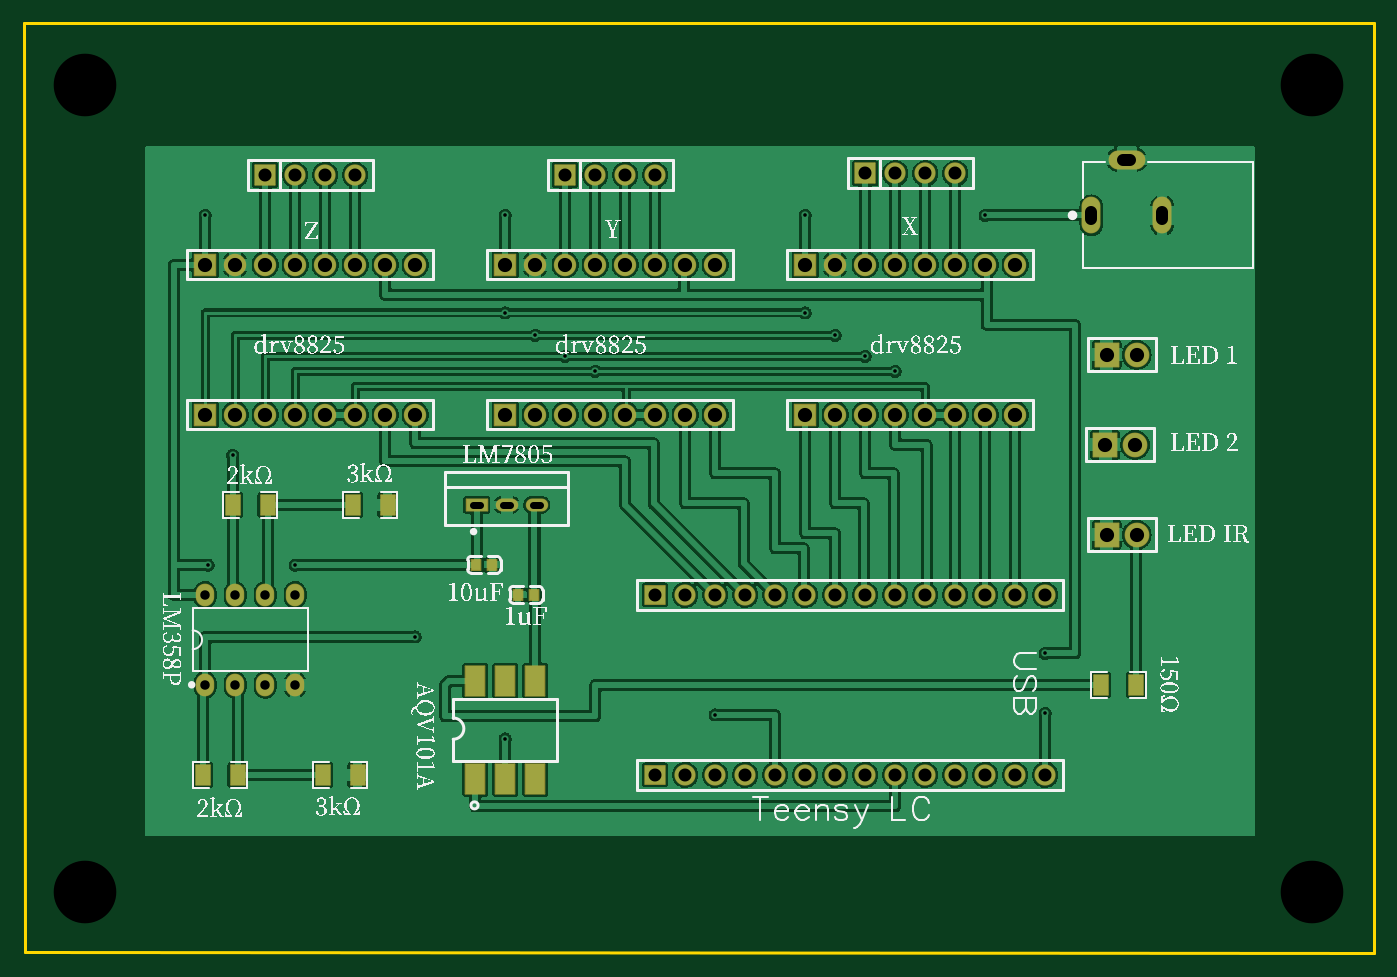
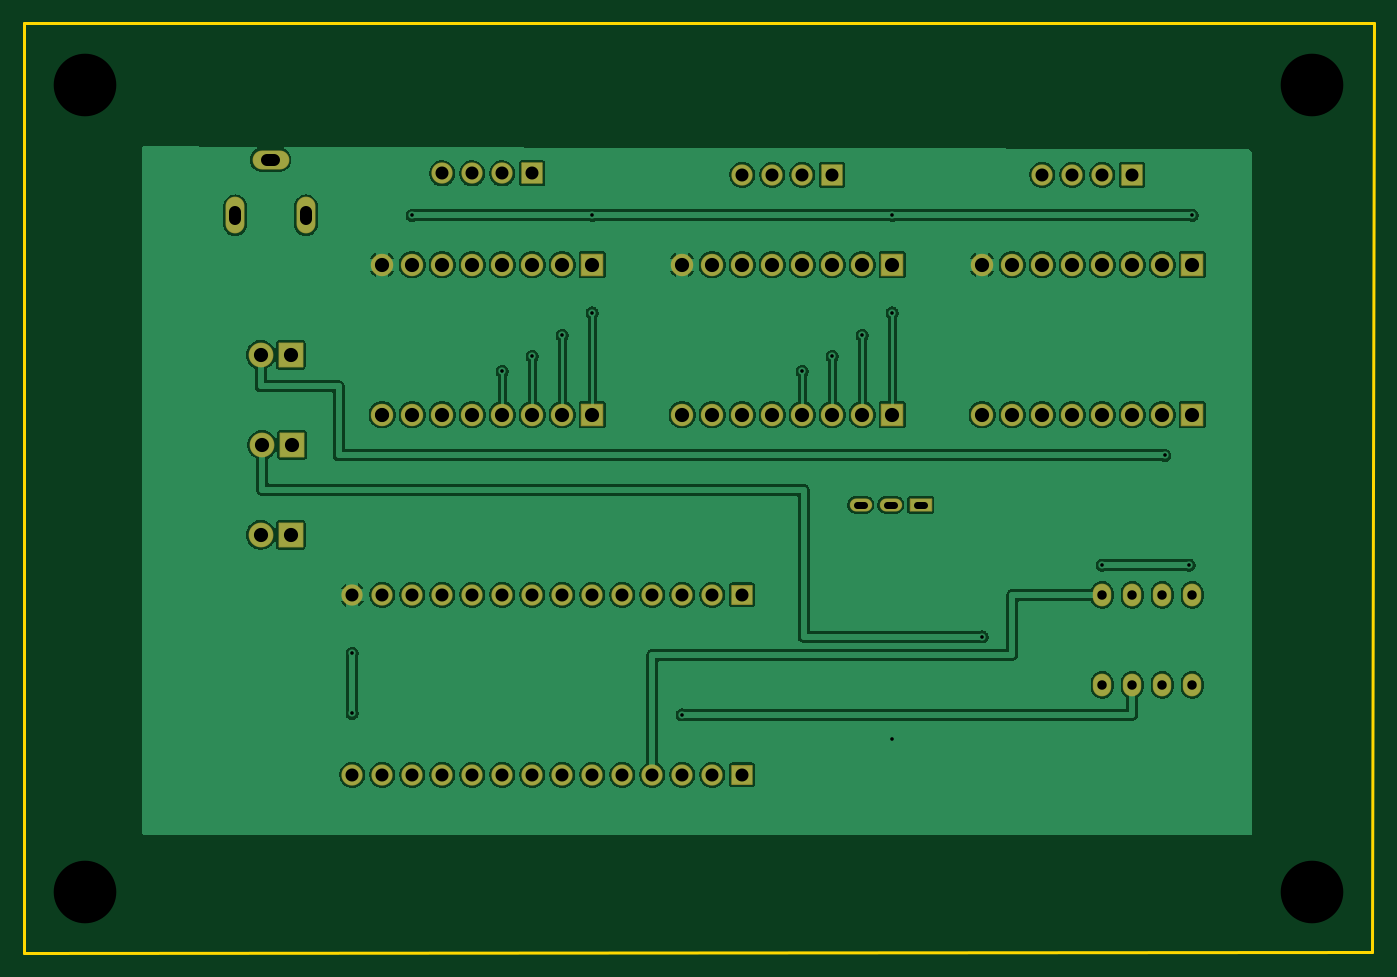
Circuit board: 10 layer files. Board 114.3 x 78.7 mm.
- drill: Drill_NPTH_Through.DRL (326 bytes)
- drill: Drill_PTH_Through.DRL (2161 bytes)
- drill: Drill_PTH_Through_Via.DRL (565 bytes)
- outline: Gerber_BoardOutlineLayer.GKO (498 bytes)
- bottom_copper: Gerber_BottomLayer.GBL (128629 bytes)
- bottom_mask: Gerber_BottomSolderMaskLayer.GBS (4033 bytes)
- top_copper: Gerber_TopLayer.GTL (164664 bytes)
- paste: Gerber_TopPasteMaskLayer.GTP (4203 bytes)
- top_silk: Gerber_TopSilkscreenLayer.GTO (122941 bytes)
- top_mask: Gerber_TopSolderMaskLayer.GTS (4800 bytes)

=== drill: Drill_NPTH_Through.DRL ===
M48
METRIC,LZ,000.000
;FILE_FORMAT=3:3
;TYPE=NON_PLATED
;Layer: NPTH_Through
;EasyEDA v6.5.23, 2023-05-22 12:01:23
;2ef3873b6a8849e1a700537b5c5aa0b8,043974f40ccd47e6b80d377579d0ea0a,10
;Gerber Generator version 0.2
;Holesize 1 = 5.301 mm
T01C5.301
%
G05
G90
T01
X010270Y005190
X010270Y073550
X114190Y073550
X114190Y005190
M30

=== drill: Drill_PTH_Through.DRL ===
M48
METRIC,LZ,000.000
;FILE_FORMAT=3:3
;TYPE=PLATED
;Layer: PTH_Through
;EasyEDA v6.5.23, 2023-05-22 12:01:23
;2ef3873b6a8849e1a700537b5c5aa0b8,043974f40ccd47e6b80d377579d0ea0a,10
;Gerber Generator version 0.2
;Holesize 1 = 0.600 mm
T01C0.600
;Holesize 2 = 0.800 mm
T02C0.800
;Holesize 3 = 1.000 mm
T03C1.000
;Holesize 4 = 1.101 mm
T04C1.101
;Holesize 5 = 1.200 mm
T05C1.200
%
G05
G90
T01
X045674Y037973G85X046274Y037973
X048214Y037973G85X048814Y037973
X043134Y037973G85X043734Y037973
T02
X020447Y022733
X022987Y022733
X025527Y022733
X028067Y022733
X020447Y030353
X022987Y030353
X025527Y030353
X028067Y030353
T03
X095481Y062184G85X095481Y062784
X101481Y062184G85X101481Y062784
X098181Y067184G85X098781Y067184
T04
X091567Y015113
X089027Y015113
X086487Y015113
X083947Y015113
X081407Y015113
X078867Y015113
X076327Y015113
X073787Y015113
X071247Y015113
X068707Y015113
X066167Y015113
X063627Y015113
X061087Y015113
X058547Y015113
X091567Y030353
X089027Y030353
X086487Y030353
X083947Y030353
X081407Y030353
X078867Y030353
X076327Y030353
X073787Y030353
X071247Y030353
X068707Y030353
X066167Y030353
X063627Y030353
X061087Y030353
X058547Y030353
X025527Y065913
X028067Y065913
X030607Y065913
X033147Y065913
X050927Y065913
X053467Y065913
X056007Y065913
X058547Y065913
X076327Y066040
X078867Y066040
X081407Y066040
X083947Y066040
X089027Y045593
X089027Y045593
T05
X020447Y045593
X022987Y045593
X025527Y045593
X028067Y045593
X030607Y045593
X033147Y045593
X035687Y045593
X038227Y045593
X020447Y058293
X022987Y058293
X025527Y058293
X028067Y058293
X030607Y058293
X033147Y058293
X035687Y058293
X038227Y058293
X045847Y045593
X048387Y045593
X050927Y045593
X053467Y045593
X056007Y045593
X058547Y045593
X061087Y045593
X063627Y045593
X045847Y058293
X048387Y058293
X050927Y058293
X053467Y058293
X056007Y058293
X058547Y058293
X061087Y058293
X063627Y058293
X071247Y045593
X073787Y045593
X076327Y045593
X078867Y045593
X081407Y045593
X083947Y045593
X086487Y045593
X089027Y045593
X071247Y058293
X073787Y058293
X076327Y058293
X078867Y058293
X081407Y058293
X083947Y058293
X086487Y058293
X089027Y058293
X096774Y050673
X099314Y050673
X096774Y035433
X099314Y035433
X096647Y043053
X099187Y043053
M30

=== drill: Drill_PTH_Through_Via.DRL ===
M48
METRIC,LZ,000.000
;FILE_FORMAT=3:3
;TYPE=PLATED
;Layer: PTH_Through_Via
;EasyEDA v6.5.23, 2023-05-22 12:01:23
;2ef3873b6a8849e1a700537b5c5aa0b8,043974f40ccd47e6b80d377579d0ea0a,10
;Gerber Generator version 0.2
;Holesize 1 = 0.305 mm
T01C0.305
%
G05
G90
T01
X086487Y062484
X071247Y062484
X045847Y062484
X020447Y062484
X063627Y020193
X022778Y042164
X038227Y026797
X091567Y020320
X091567Y025400
X045847Y018161
X050927Y050546
X076327Y050546
X020701Y032860
X028067Y032860
X045847Y054229
X071247Y054229
X048387Y052324
X073787Y052324
X053467Y049276
X078867Y049276
M30

=== outline: Gerber_BoardOutlineLayer.GKO ===
G04 Layer: BoardOutlineLayer*
G04 EasyEDA v6.5.23, 2023-05-22 12:01:23*
G04 2ef3873b6a8849e1a700537b5c5aa0b8,043974f40ccd47e6b80d377579d0ea0a,10*
G04 Gerber Generator version 0.2*
G04 Scale: 100 percent, Rotated: No, Reflected: No *
G04 Dimensions in millimeters *
G04 leading zeros omitted , absolute positions ,4 integer and 5 decimal *
%FSLAX45Y45*%
%MOMM*%

%ADD10C,0.2540*%
D10*
X508000Y7874000D02*
G01*
X11937977Y7874000D01*
X11937977Y0D01*
X520700Y12700D01*
X508000Y7873984D01*

%LPD*%
M02*

=== bottom_copper: Gerber_BottomLayer.GBL (128629 bytes, source omitted) ===
=== bottom_mask: Gerber_BottomSolderMaskLayer.GBS ===
G04 Layer: BottomSolderMaskLayer*
G04 EasyEDA v6.5.23, 2023-05-22 12:01:23*
G04 2ef3873b6a8849e1a700537b5c5aa0b8,043974f40ccd47e6b80d377579d0ea0a,10*
G04 Gerber Generator version 0.2*
G04 Scale: 100 percent, Rotated: No, Reflected: No *
G04 Dimensions in millimeters *
G04 leading zeros omitted , absolute positions ,4 integer and 5 decimal *
%FSLAX45Y45*%
%MOMM*%

%AMMACRO1*1,1,$1,$2,$3*1,1,$1,$4,$5*1,1,$1,0-$2,0-$3*1,1,$1,0-$4,0-$5*20,1,$1,$2,$3,$4,$5,0*20,1,$1,$4,$5,0-$2,0-$3,0*20,1,$1,0-$2,0-$3,0-$4,0-$5,0*20,1,$1,0-$4,0-$5,$2,$3,0*4,1,4,$2,$3,$4,$5,0-$2,0-$3,0-$4,0-$5,$2,$3,0*%
%ADD10O,1.609598X3.1175960000000003*%
%ADD11O,3.1175960000000003X1.609598*%
%ADD12O,1.9015963999999999X1.1015979999999999*%
%ADD13MACRO1,0.1016X-0.9X0.5X0.9X0.5*%
%ADD14O,1.561592X1.92659*%
%ADD15C,1.8016*%
%ADD16MACRO1,0.1016X-0.85X0.7874X0.85X0.7874*%
%ADD17MACRO1,0.1016X-0.9X0.9X0.9X0.9*%
%ADD18C,1.9016*%
%ADD19MACRO1,0.1016X-1X1X1X1*%
%ADD20C,2.1016*%
%ADD21MACRO1,0.1016X-0.85X0.85X0.85X0.85*%

%LPD*%
D10*
G01*
X9548088Y6248400D03*
G01*
X10148087Y6248400D03*
D11*
G01*
X9848113Y6718401D03*
D12*
G01*
X4597400Y3797300D03*
G01*
X4851400Y3797300D03*
D13*
G01*
X4343400Y3797300D03*
D14*
G01*
X2044700Y2273300D03*
G01*
X2298700Y2273300D03*
G01*
X2552700Y2273300D03*
G01*
X2806700Y2273300D03*
G01*
X2044700Y3035300D03*
G01*
X2298700Y3035300D03*
G01*
X2552700Y3035300D03*
G01*
X2806700Y3035300D03*
D15*
G01*
X9156700Y1511300D03*
G01*
X8902700Y1511300D03*
G01*
X8648700Y1511300D03*
G01*
X8394700Y1511300D03*
G01*
X8140700Y1511300D03*
G01*
X7886700Y1511300D03*
G01*
X7632700Y1511300D03*
G01*
X7378700Y1511300D03*
G01*
X7124700Y1511300D03*
G01*
X6870700Y1511300D03*
G01*
X6616700Y1511300D03*
G01*
X6362700Y1511300D03*
G01*
X6108700Y1511300D03*
D16*
G01*
X5854700Y1511300D03*
D15*
G01*
X9156700Y3035300D03*
G01*
X8902700Y3035300D03*
G01*
X8648700Y3035300D03*
G01*
X8394700Y3035300D03*
G01*
X8140700Y3035300D03*
G01*
X7886700Y3035300D03*
G01*
X7632700Y3035300D03*
G01*
X7378700Y3035300D03*
G01*
X7124700Y3035300D03*
G01*
X6870700Y3035300D03*
G01*
X6616700Y3035300D03*
G01*
X6362700Y3035300D03*
G01*
X6108700Y3035300D03*
D16*
G01*
X5854700Y3035300D03*
D17*
G01*
X2044700Y4559300D03*
D18*
G01*
X2298700Y4559300D03*
G01*
X2552700Y4559300D03*
G01*
X2806700Y4559300D03*
G01*
X3060700Y4559300D03*
G01*
X3314700Y4559300D03*
G01*
X3568700Y4559300D03*
G01*
X3822700Y4559300D03*
D17*
G01*
X2044700Y5829300D03*
D18*
G01*
X2298700Y5829300D03*
G01*
X2552700Y5829300D03*
G01*
X2806700Y5829300D03*
G01*
X3060700Y5829300D03*
G01*
X3314700Y5829300D03*
G01*
X3568700Y5829300D03*
G01*
X3822700Y5829300D03*
D17*
G01*
X4584700Y4559300D03*
D18*
G01*
X4838700Y4559300D03*
G01*
X5092700Y4559300D03*
G01*
X5346700Y4559300D03*
G01*
X5600700Y4559300D03*
G01*
X5854700Y4559300D03*
G01*
X6108700Y4559300D03*
G01*
X6362700Y4559300D03*
D17*
G01*
X4584700Y5829300D03*
D18*
G01*
X4838700Y5829300D03*
G01*
X5092700Y5829300D03*
G01*
X5346700Y5829300D03*
G01*
X5600700Y5829300D03*
G01*
X5854700Y5829300D03*
G01*
X6108700Y5829300D03*
G01*
X6362700Y5829300D03*
D17*
G01*
X7124700Y4559300D03*
D18*
G01*
X7378700Y4559300D03*
G01*
X7632700Y4559300D03*
G01*
X7886700Y4559300D03*
G01*
X8140700Y4559300D03*
G01*
X8394700Y4559300D03*
G01*
X8648700Y4559300D03*
G01*
X8902700Y4559300D03*
D17*
G01*
X7124700Y5829300D03*
D18*
G01*
X7378700Y5829300D03*
G01*
X7632700Y5829300D03*
G01*
X7886700Y5829300D03*
G01*
X8140700Y5829300D03*
G01*
X8394700Y5829300D03*
G01*
X8648700Y5829300D03*
G01*
X8902700Y5829300D03*
D19*
G01*
X9677400Y5067300D03*
D20*
G01*
X9931400Y5067300D03*
D21*
G01*
X2552700Y6591300D03*
D15*
G01*
X2806700Y6591300D03*
G01*
X3060700Y6591300D03*
G01*
X3314700Y6591300D03*
D21*
G01*
X5092700Y6591300D03*
D15*
G01*
X5346700Y6591300D03*
G01*
X5600700Y6591300D03*
G01*
X5854700Y6591300D03*
D21*
G01*
X7632700Y6604000D03*
D15*
G01*
X7886700Y6604000D03*
G01*
X8140700Y6604000D03*
G01*
X8394700Y6604000D03*
D19*
G01*
X9677400Y3543300D03*
D20*
G01*
X9931400Y3543300D03*
D19*
G01*
X9664700Y4305300D03*
D20*
G01*
X9918700Y4305300D03*
D15*
G01*
X8902700Y4559300D03*
G01*
X8902700Y4559300D03*
M02*

=== top_copper: Gerber_TopLayer.GTL (164664 bytes, source omitted) ===
=== paste: Gerber_TopPasteMaskLayer.GTP ===
G04 Layer: TopPasteMaskLayer*
G04 EasyEDA v6.5.23, 2023-05-22 12:01:23*
G04 2ef3873b6a8849e1a700537b5c5aa0b8,043974f40ccd47e6b80d377579d0ea0a,10*
G04 Gerber Generator version 0.2*
G04 Scale: 100 percent, Rotated: No, Reflected: No *
G04 Dimensions in millimeters *
G04 leading zeros omitted , absolute positions ,4 integer and 5 decimal *
%FSLAX45Y45*%
%MOMM*%

%ADD10R,0.8000X0.9000*%
%ADD11R,1.6500X2.5400*%

%LPD*%
G36*
X9876485Y2358339D02*
G01*
X9866477Y2348331D01*
X9866477Y2312212D01*
X9876485Y2302205D01*
X9897567Y2302205D01*
X9907574Y2292197D01*
X9907574Y2254402D01*
X9897567Y2244394D01*
X9876485Y2244394D01*
X9866477Y2234387D01*
X9866477Y2198268D01*
X9876485Y2188260D01*
X9977272Y2188260D01*
X9987229Y2198268D01*
X9987229Y2348331D01*
X9977272Y2358339D01*
G37*
G36*
X9580727Y2358339D02*
G01*
X9570770Y2348331D01*
X9570770Y2198268D01*
X9580727Y2188260D01*
X9681514Y2188260D01*
X9691522Y2198268D01*
X9691522Y2234387D01*
X9681514Y2244394D01*
X9660432Y2244394D01*
X9650425Y2254402D01*
X9650425Y2292197D01*
X9660432Y2302205D01*
X9681514Y2302205D01*
X9691522Y2312212D01*
X9691522Y2348331D01*
X9681514Y2358339D01*
G37*
G36*
X3285185Y1596339D02*
G01*
X3275177Y1586331D01*
X3275177Y1550212D01*
X3285185Y1540205D01*
X3306267Y1540205D01*
X3316274Y1530197D01*
X3316274Y1492402D01*
X3306267Y1482394D01*
X3285185Y1482394D01*
X3275177Y1472387D01*
X3275177Y1436268D01*
X3285185Y1426260D01*
X3385972Y1426260D01*
X3395929Y1436268D01*
X3395929Y1586331D01*
X3385972Y1596339D01*
G37*
G36*
X2989427Y1596339D02*
G01*
X2979470Y1586331D01*
X2979470Y1436268D01*
X2989427Y1426260D01*
X3090214Y1426260D01*
X3100222Y1436268D01*
X3100222Y1472387D01*
X3090214Y1482394D01*
X3069132Y1482394D01*
X3059125Y1492402D01*
X3059125Y1530197D01*
X3069132Y1540205D01*
X3090214Y1540205D01*
X3100222Y1550212D01*
X3100222Y1586331D01*
X3090214Y1596339D01*
G37*
G36*
X3539185Y3882339D02*
G01*
X3529177Y3872331D01*
X3529177Y3836212D01*
X3539185Y3826205D01*
X3560267Y3826205D01*
X3570274Y3816197D01*
X3570274Y3778402D01*
X3560267Y3768394D01*
X3539185Y3768394D01*
X3529177Y3758387D01*
X3529177Y3722268D01*
X3539185Y3712260D01*
X3639972Y3712260D01*
X3649929Y3722268D01*
X3649929Y3872331D01*
X3639972Y3882339D01*
G37*
G36*
X3243427Y3882339D02*
G01*
X3233470Y3872331D01*
X3233470Y3722268D01*
X3243427Y3712260D01*
X3344214Y3712260D01*
X3354222Y3722268D01*
X3354222Y3758387D01*
X3344214Y3768394D01*
X3323132Y3768394D01*
X3313125Y3778402D01*
X3313125Y3816197D01*
X3323132Y3826205D01*
X3344214Y3826205D01*
X3354222Y3836212D01*
X3354222Y3872331D01*
X3344214Y3882339D01*
G37*
G36*
X2269185Y1596339D02*
G01*
X2259177Y1586331D01*
X2259177Y1550212D01*
X2269185Y1540205D01*
X2290267Y1540205D01*
X2300274Y1530197D01*
X2300274Y1492402D01*
X2290267Y1482394D01*
X2269185Y1482394D01*
X2259177Y1472387D01*
X2259177Y1436268D01*
X2269185Y1426260D01*
X2369972Y1426260D01*
X2379929Y1436268D01*
X2379929Y1586331D01*
X2369972Y1596339D01*
G37*
G36*
X1973427Y1596339D02*
G01*
X1963470Y1586331D01*
X1963470Y1436268D01*
X1973427Y1426260D01*
X2074214Y1426260D01*
X2084222Y1436268D01*
X2084222Y1472387D01*
X2074214Y1482394D01*
X2053132Y1482394D01*
X2043125Y1492402D01*
X2043125Y1530197D01*
X2053132Y1540205D01*
X2074214Y1540205D01*
X2084222Y1550212D01*
X2084222Y1586331D01*
X2074214Y1596339D01*
G37*
G36*
X2523185Y3882339D02*
G01*
X2513177Y3872331D01*
X2513177Y3836212D01*
X2523185Y3826205D01*
X2544267Y3826205D01*
X2554274Y3816197D01*
X2554274Y3778402D01*
X2544267Y3768394D01*
X2523185Y3768394D01*
X2513177Y3758387D01*
X2513177Y3722268D01*
X2523185Y3712260D01*
X2623972Y3712260D01*
X2633929Y3722268D01*
X2633929Y3872331D01*
X2623972Y3882339D01*
G37*
G36*
X2227427Y3882339D02*
G01*
X2217470Y3872331D01*
X2217470Y3722268D01*
X2227427Y3712260D01*
X2328214Y3712260D01*
X2338222Y3722268D01*
X2338222Y3758387D01*
X2328214Y3768394D01*
X2307132Y3768394D01*
X2297125Y3778402D01*
X2297125Y3816197D01*
X2307132Y3826205D01*
X2328214Y3826205D01*
X2338222Y3836212D01*
X2338222Y3872331D01*
X2328214Y3882339D01*
G37*
D10*
G01*
X4476902Y3289300D03*
G01*
X4336897Y3289300D03*
G01*
X4832502Y3035300D03*
G01*
X4692497Y3035300D03*
D11*
G01*
X4330700Y1477314D03*
G01*
X4584700Y1477314D03*
G01*
X4838700Y1477314D03*
G01*
X4838700Y2307285D03*
G01*
X4584700Y2307285D03*
G01*
X4330700Y2307285D03*
M02*

=== top_silk: Gerber_TopSilkscreenLayer.GTO (122941 bytes, source omitted) ===
=== top_mask: Gerber_TopSolderMaskLayer.GTS ===
G04 Layer: TopSolderMaskLayer*
G04 EasyEDA v6.5.23, 2023-05-22 12:01:23*
G04 2ef3873b6a8849e1a700537b5c5aa0b8,043974f40ccd47e6b80d377579d0ea0a,10*
G04 Gerber Generator version 0.2*
G04 Scale: 100 percent, Rotated: No, Reflected: No *
G04 Dimensions in millimeters *
G04 leading zeros omitted , absolute positions ,4 integer and 5 decimal *
%FSLAX45Y45*%
%MOMM*%

%AMMACRO1*1,1,$1,$2,$3*1,1,$1,$4,$5*1,1,$1,0-$2,0-$3*1,1,$1,0-$4,0-$5*20,1,$1,$2,$3,$4,$5,0*20,1,$1,$4,$5,0-$2,0-$3,0*20,1,$1,0-$2,0-$3,0-$4,0-$5,0*20,1,$1,0-$4,0-$5,$2,$3,0*4,1,4,$2,$3,$4,$5,0-$2,0-$3,0-$4,0-$5,$2,$3,0*%
%ADD10MACRO1,0.1016X-0.6038X-0.8505X-0.6038X0.8505*%
%ADD11MACRO1,0.1016X0.6038X-0.8505X0.6038X0.8505*%
%ADD12MACRO1,0.1016X-0.4X0.45X0.4X0.45*%
%ADD13O,1.609598X3.1175960000000003*%
%ADD14O,3.1175960000000003X1.609598*%
%ADD15MACRO1,0.1016X-0.825X1.27X0.825X1.27*%
%ADD16O,1.9015963999999999X1.1015979999999999*%
%ADD17MACRO1,0.1016X-0.9X0.5X0.9X0.5*%
%ADD18O,1.561592X1.92659*%
%ADD19C,1.8016*%
%ADD20MACRO1,0.1016X-0.85X0.7874X0.85X0.7874*%
%ADD21MACRO1,0.1016X-0.9X0.9X0.9X0.9*%
%ADD22C,1.9016*%
%ADD23MACRO1,0.1016X-1X1X1X1*%
%ADD24C,2.1016*%
%ADD25MACRO1,0.1016X-0.85X0.85X0.85X0.85*%

%LPD*%
D10*
G01*
X9926876Y2273300D03*
D11*
G01*
X9631123Y2273300D03*
D12*
G01*
X4476899Y3289300D03*
G01*
X4336900Y3289300D03*
G01*
X4832499Y3035300D03*
G01*
X4692500Y3035300D03*
D10*
G01*
X3335576Y1511300D03*
D11*
G01*
X3039823Y1511300D03*
D10*
G01*
X3589576Y3797300D03*
D11*
G01*
X3293823Y3797300D03*
D10*
G01*
X2319576Y1511300D03*
D11*
G01*
X2023823Y1511300D03*
D10*
G01*
X2573576Y3797300D03*
D11*
G01*
X2277823Y3797300D03*
D13*
G01*
X9548088Y6248400D03*
G01*
X10148087Y6248400D03*
D14*
G01*
X9848113Y6718401D03*
D15*
G01*
X4330700Y1477309D03*
G01*
X4584700Y1477307D03*
G01*
X4838700Y1477304D03*
G01*
X4838700Y2307292D03*
G01*
X4584700Y2307292D03*
G01*
X4330700Y2307292D03*
D16*
G01*
X4597400Y3797300D03*
G01*
X4851400Y3797300D03*
D17*
G01*
X4343400Y3797300D03*
D18*
G01*
X2044700Y2273300D03*
G01*
X2298700Y2273300D03*
G01*
X2552700Y2273300D03*
G01*
X2806700Y2273300D03*
G01*
X2044700Y3035300D03*
G01*
X2298700Y3035300D03*
G01*
X2552700Y3035300D03*
G01*
X2806700Y3035300D03*
D19*
G01*
X9156700Y1511300D03*
G01*
X8902700Y1511300D03*
G01*
X8648700Y1511300D03*
G01*
X8394700Y1511300D03*
G01*
X8140700Y1511300D03*
G01*
X7886700Y1511300D03*
G01*
X7632700Y1511300D03*
G01*
X7378700Y1511300D03*
G01*
X7124700Y1511300D03*
G01*
X6870700Y1511300D03*
G01*
X6616700Y1511300D03*
G01*
X6362700Y1511300D03*
G01*
X6108700Y1511300D03*
D20*
G01*
X5854700Y1511300D03*
D19*
G01*
X9156700Y3035300D03*
G01*
X8902700Y3035300D03*
G01*
X8648700Y3035300D03*
G01*
X8394700Y3035300D03*
G01*
X8140700Y3035300D03*
G01*
X7886700Y3035300D03*
G01*
X7632700Y3035300D03*
G01*
X7378700Y3035300D03*
G01*
X7124700Y3035300D03*
G01*
X6870700Y3035300D03*
G01*
X6616700Y3035300D03*
G01*
X6362700Y3035300D03*
G01*
X6108700Y3035300D03*
D20*
G01*
X5854700Y3035300D03*
D21*
G01*
X2044700Y4559300D03*
D22*
G01*
X2298700Y4559300D03*
G01*
X2552700Y4559300D03*
G01*
X2806700Y4559300D03*
G01*
X3060700Y4559300D03*
G01*
X3314700Y4559300D03*
G01*
X3568700Y4559300D03*
G01*
X3822700Y4559300D03*
D21*
G01*
X2044700Y5829300D03*
D22*
G01*
X2298700Y5829300D03*
G01*
X2552700Y5829300D03*
G01*
X2806700Y5829300D03*
G01*
X3060700Y5829300D03*
G01*
X3314700Y5829300D03*
G01*
X3568700Y5829300D03*
G01*
X3822700Y5829300D03*
D21*
G01*
X4584700Y4559300D03*
D22*
G01*
X4838700Y4559300D03*
G01*
X5092700Y4559300D03*
G01*
X5346700Y4559300D03*
G01*
X5600700Y4559300D03*
G01*
X5854700Y4559300D03*
G01*
X6108700Y4559300D03*
G01*
X6362700Y4559300D03*
D21*
G01*
X4584700Y5829300D03*
D22*
G01*
X4838700Y5829300D03*
G01*
X5092700Y5829300D03*
G01*
X5346700Y5829300D03*
G01*
X5600700Y5829300D03*
G01*
X5854700Y5829300D03*
G01*
X6108700Y5829300D03*
G01*
X6362700Y5829300D03*
D21*
G01*
X7124700Y4559300D03*
D22*
G01*
X7378700Y4559300D03*
G01*
X7632700Y4559300D03*
G01*
X7886700Y4559300D03*
G01*
X8140700Y4559300D03*
G01*
X8394700Y4559300D03*
G01*
X8648700Y4559300D03*
G01*
X8902700Y4559300D03*
D21*
G01*
X7124700Y5829300D03*
D22*
G01*
X7378700Y5829300D03*
G01*
X7632700Y5829300D03*
G01*
X7886700Y5829300D03*
G01*
X8140700Y5829300D03*
G01*
X8394700Y5829300D03*
G01*
X8648700Y5829300D03*
G01*
X8902700Y5829300D03*
D23*
G01*
X9677400Y5067300D03*
D24*
G01*
X9931400Y5067300D03*
D25*
G01*
X2552700Y6591300D03*
D19*
G01*
X2806700Y6591300D03*
G01*
X3060700Y6591300D03*
G01*
X3314700Y6591300D03*
D25*
G01*
X5092700Y6591300D03*
D19*
G01*
X5346700Y6591300D03*
G01*
X5600700Y6591300D03*
G01*
X5854700Y6591300D03*
D25*
G01*
X7632700Y6604000D03*
D19*
G01*
X7886700Y6604000D03*
G01*
X8140700Y6604000D03*
G01*
X8394700Y6604000D03*
D23*
G01*
X9677400Y3543300D03*
D24*
G01*
X9931400Y3543300D03*
D23*
G01*
X9664700Y4305300D03*
D24*
G01*
X9918700Y4305300D03*
D19*
G01*
X8902700Y4559300D03*
G01*
X8902700Y4559300D03*
M02*

